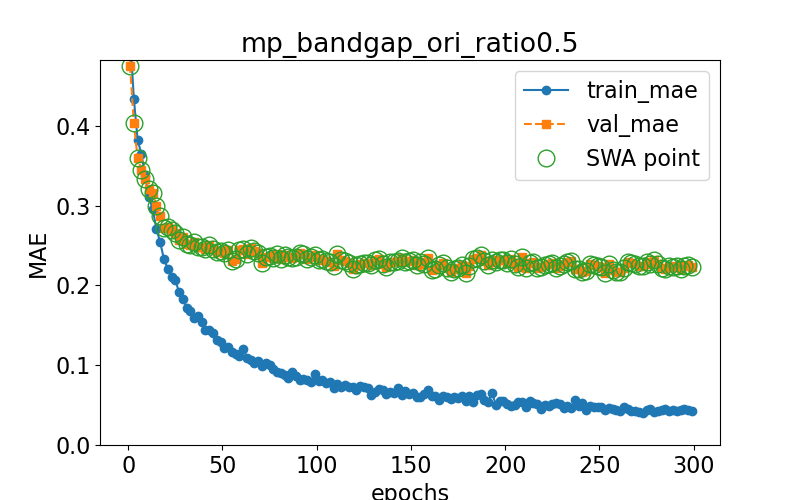

Values plotted in this chart, from the file beside it:
epoch, train loss, val loss, swa
0.0, 0.6525, 0.6231, n
1.0, 0.5137, 0.4749, y
3.0, 0.4341, 0.4039, y
5.0, 0.3824, 0.3594, y
7.0, 0.3647, 0.3451, y
9.0, 0.3371, 0.3338, y
11.0, 0.3112, 0.3204, y
13.0, 0.2953, 0.3158, y
15.0, 0.2705, 0.2995, y
17.0, 0.2538, 0.2874, y
19.0, 0.2325, 0.2717, y
21.0, 0.2209, 0.2729, y
23.0, 0.2108, 0.2692, y
25.0, 0.2066, 0.2652, y
27.0, 0.1913, 0.2571, y
29.0, 0.1834, 0.261, y
31.0, 0.1721, 0.252, y
33.0, 0.1675, 0.2505, y
35.0, 0.1591, 0.2542, y
37.0, 0.1611, 0.2476, y
39.0, 0.1544, 0.2481, y
41.0, 0.1442, 0.2451, y
43.0, 0.1442, 0.251, y
45.0, 0.1402, 0.2459, y
47.0, 0.1315, 0.2424, y
49.0, 0.1289, 0.2436, y
51.0, 0.1217, 0.2406, y
53.0, 0.1233, 0.2449, y
55.0, 0.1167, 0.2307, y
57.0, 0.1134, 0.2333, y
59.0, 0.1117, 0.2445, y
61.0, 0.1207, 0.2452, y
63.0, 0.1091, 0.2393, y
65.0, 0.1071, 0.2463, y
67.0, 0.1023, 0.2431, y
69.0, 0.1051, 0.241, y
71.0, 0.09899, 0.2276, y
73.0, 0.103, 0.2354, y
75.0, 0.1004, 0.2369, y
77.0, 0.09575, 0.2346, y
79.0, 0.0919, 0.2391, y
81.0, 0.09001, 0.2328, y
83.0, 0.08768, 0.2382, y
85.0, 0.08426, 0.2353, y
87.0, 0.09108, 0.2344, y
89.0, 0.08705, 0.2351, y
91.0, 0.082, 0.2404, y
93.0, 0.08251, 0.2395, y
95.0, 0.08104, 0.2326, y
97.0, 0.07891, 0.236, y
99.0, 0.08835, 0.2376, y
101.0, 0.07993, 0.2312, y
103.0, 0.08135, 0.2335, y
105.0, 0.07723, 0.2308, y
107.0, 0.07955, 0.2296, y
109.0, 0.07093, 0.2249, y
111.0, 0.07694, 0.239, y
113.0, 0.07248, 0.2319, y
115.0, 0.07467, 0.2305, y
117.0, 0.07272, 0.2276, y
... 91 more rows
